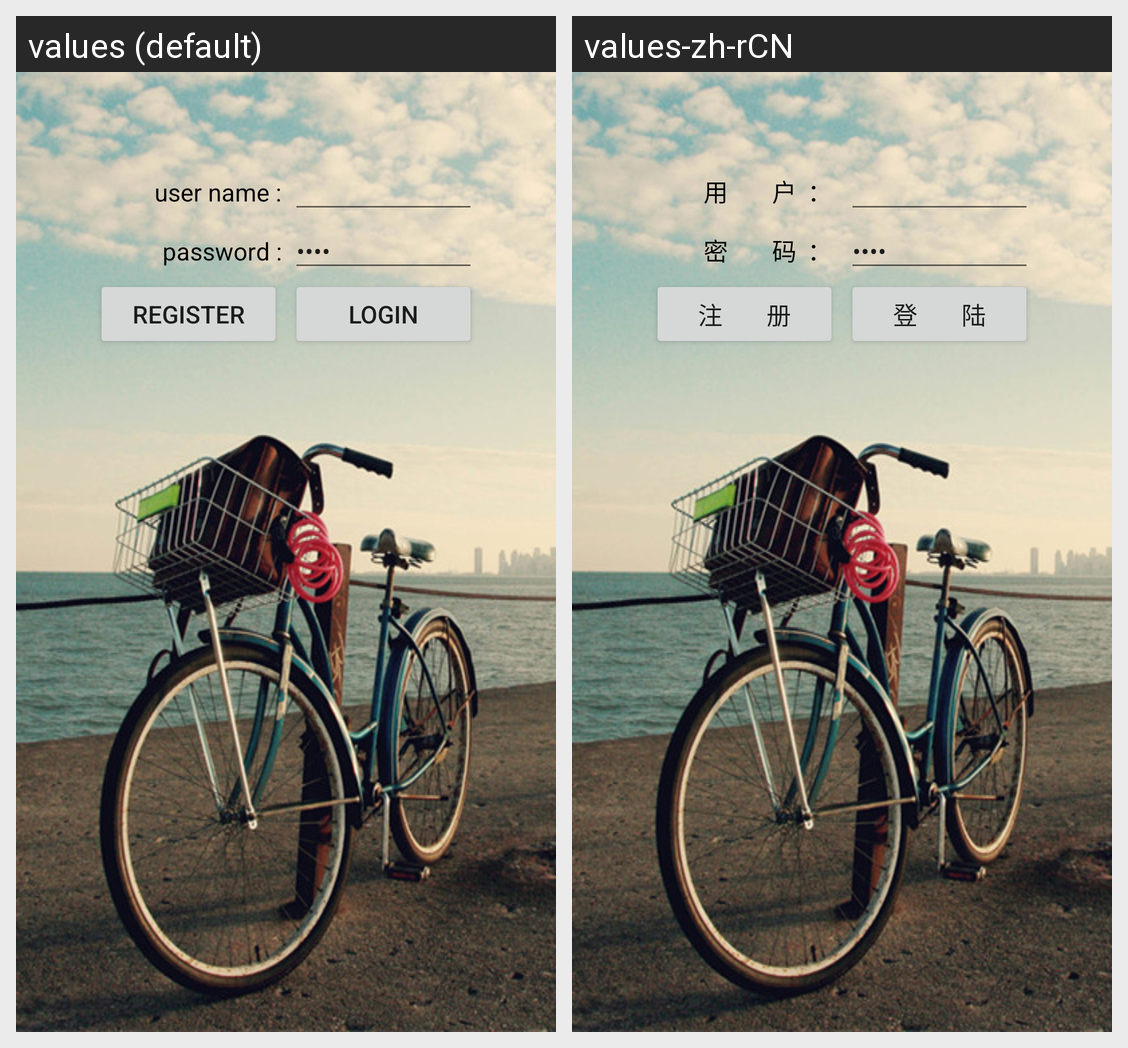

This grid shows one Android layout under two languages. Give, for every string resource on the screen, its name, the default text and each shown locale's text.
Android screen res/layout/loginview.xml rendered under 2 locales, left to right: values (default), values-zh-rCN. Device: Nexus 5 (rendered at 1080×1920; each locale shown at half size, 540×960, under a caption strip naming it); theme Theme.MaterialComponents.DayNight.NoActionBar.
Strings drawn on this screen, with the default value and each locale's value (text and hints the layout hard-codes, and strings that could not be matched under every locale, appear in the picture but are not listed):

str_login_user
  values: user name :
  values-zh-rCN: 用        户  ： 

str_login_password
  values: password :
  values-zh-rCN: 密        码  ： 

str_login_register
  values: register
  values-zh-rCN: 注        册

str_login_login
  values: login
  values-zh-rCN: 登        陆
